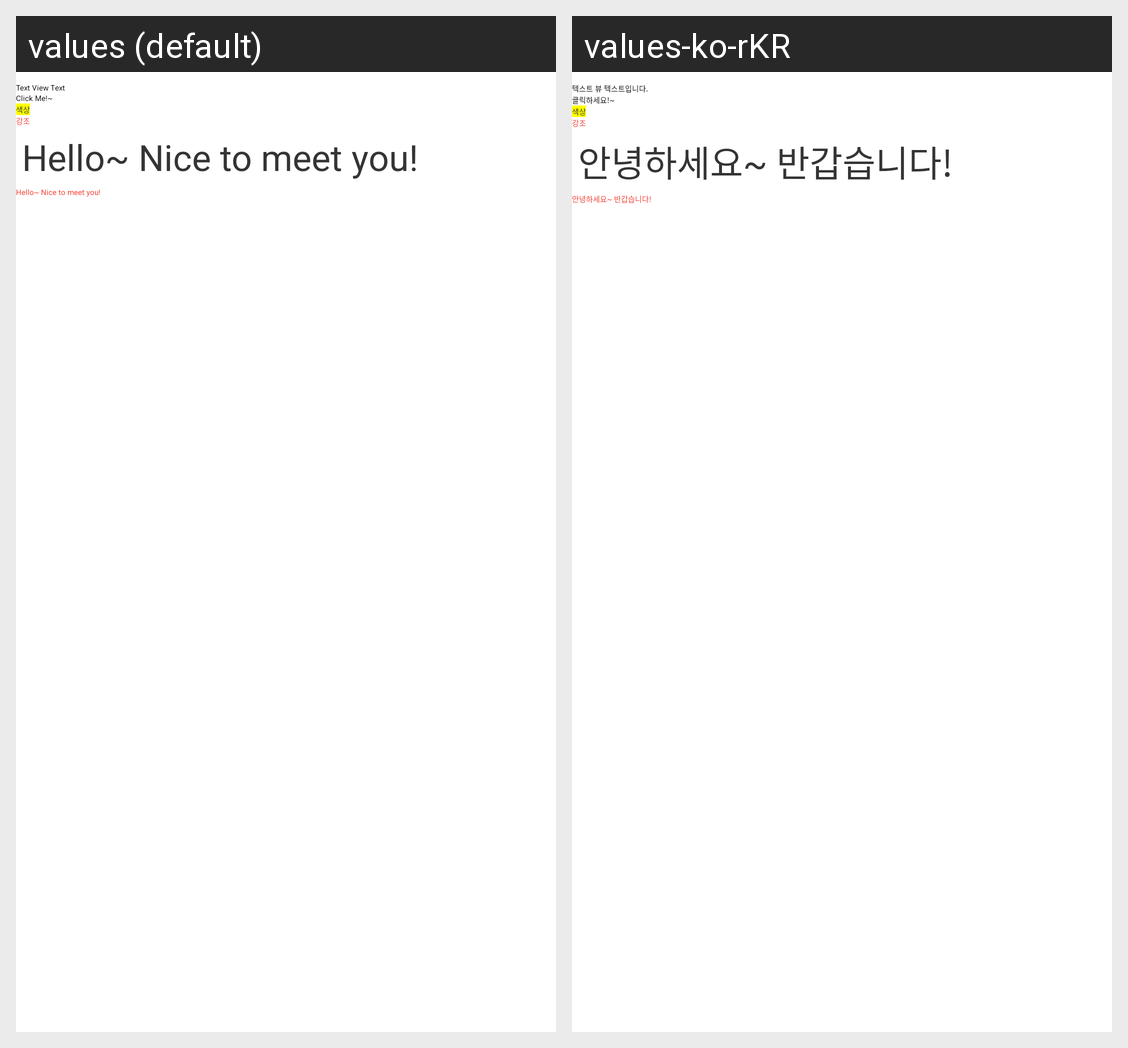

Here is an Android app screen in its default locale and in the app's own translations. Write out the translated-string differences for the strings that appear on this screen.
Android screen res/layout/activity_resource01.xml rendered under 2 locales, left to right: values (default), values-ko-rKR. Device: Nexus 5 (rendered at 1080×1920; each locale shown at half size, 540×960, under a caption strip naming it); theme Theme.Android_Study.
Strings drawn on this screen, with the default value and each locale's value (text and hints the layout hard-codes, and strings that could not be matched under every locale, appear in the picture but are not listed):

text2
  values: Text View Text
  values-ko-rKR: 텍스트 뷰 텍스트입니다.

btn_text
  values: Click Me!~
  values-ko-rKR: 클릭하세요!~

welcome_message
  values: Hello~ Nice to meet you!
  values-ko-rKR: 안녕하세요~ 반갑습니다!
